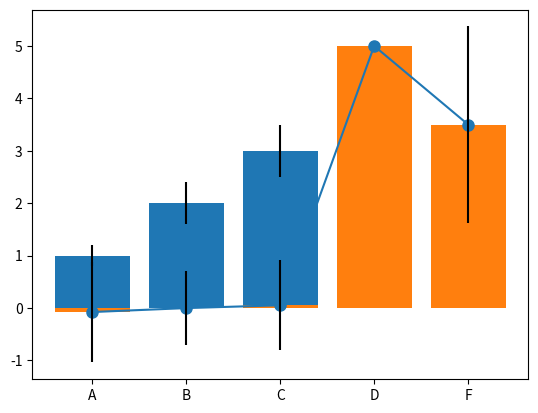

Here is the Python script that generated this plot: (Note: this script raises an exception after producing the figure.)
import pandas as pd
import numpy as np
import matplotlib.pyplot as plt
%matplotlib inline

# Creating a Series by passing a list of values
s = pd.Series([1,3,5,np.nan,6,8])
s

# Creating a DataFrame by passing a NumPy array, with a datetime index and labeled columns:
dates = pd.date_range('20191129', periods=6)
dates

# Make dataframe using an array with random numbers
df = pd.DataFrame(np.random.randn(6,4), index=dates, columns=list('ABCD'))
df

# check types of df  --> same type
df.dtypes

# Creating a DataFrame by passing a dict of objects that can be converted to series-like.
df2 = pd.DataFrame({ 'A' : 1., 
                    'B' : pd.Timestamp('20191129'),
                    'C' : pd.Series(1,index=list(range(4)),dtype='float32'),
                    'D' : np.array([3] * 4,dtype='int32'),
                    'E' : pd.Categorical(["test","train","test","train"]),
                    'F' : 'foo' })

df2

# check types of df2 --> different types
df2.dtypes

# head()
# df = pd.DataFrame(np.random.randn(6,4), index=dates, columns=list('ABCD'))
df.head()

df.head(2)

df.tail(3)

# Display the index, columns, and the underlying NumPy data:
df.index

# describe() shows a quick statistic summary of your data:
df.describe()

df.columns

df2.describe()

# Transposing your dataframe:
df.T

# Sorting by an axis:
df, df.sort_index(axis=0, ascending=False)

df,df.sort_index(axis=1, ascending=False)

# Sorting by values:
df.sort_values(by='B') #, ascending=False)

# Selecting a single column, which yields a Series
df['A']

# Selecting via [], which slices the rows.
df[0:3]

df['20191129':'20191201'] # 인덱스가 아닌 값인 경우는 지전된 범위가 다 선택된다.

df

df.loc[dates[0]]   # loc()

# Selecting on a multi-axis by label:
df.loc[:,['A','B']]

# df.loc[0:2,['C','D']]
# df.loc['20191129':'20191130',['C','D']]
df.loc[dates[:2],['C','D']]

df

df.iloc[3]  # 결과는 차원축소형으로 표현됨.

# [다시 도전]
# Select data for first two days AND comumn 3,4 from df.
# Use iloc
df.iloc[:2,2:4]

# Select one item
df.iloc[1,1]

df

df[df.A > 0]

df[df > 0]

# Setting a new column automatically aligns the data by the indexes.
s1 = pd.Series([1,2,3,4,5,6], index=pd.date_range('20191129', periods=6))
s1

df

df['F'] = s1

df  # 기존 df의 구조에 맞춰서 확장, 재구성됨.

# Setting values by label:
df.at[dates[0],'A'] = 0
df

# Setting values by position (index):
df.iat[0,1] = 0
df

len(df), df.shape, df.size

# Setting by assigning with a NumPy array:
df.loc[:,'D'] = np.array([5] * len(df))
df #시험문제

df.columns

# Reindexing allows you to change/add/delete the index on a specified axis.
df1 = df.reindex(index=dates[0:4], columns=list(df.columns) + ['E'])
df1

df1.loc[dates[0]:dates[1],'E'] = 1
df1

# To drop any rows that have missing data.
df1.dropna(how='any')

# Filling missing data.
df1.fillna(value=5)

# Get the boolean mask where values are nan.
pd.isna(df1)

df

df.mean()

df.mean(0)

df.mean(1)

df.std(0)

import numpy as np
import matplotlib.pyplot as plt
# 노트북 셀 내에 그림 출력
%matplotlib inline

# 막대그래프(bar graph)를 그린다.
means = [1, 2, 3]
stddevs = [0.2, 0.4, 0.5]
bar_labels = ['bar 1', 'bar 2', 'bar 3']

# plot bars
x_pos = list(range(len(bar_labels)))
plt.bar(x_pos, means, yerr=stddevs)

plt.show()

plt.plot(df.mean(0), '-o', ms=8)

# df의 평균(mean(0))과 표준편차를 이용한 바그래프
bar_labels = df.columns
# plot bars
plt.bar(bar_labels, df.mean(0), yerr=df.std(0))

df

df

df['A'].plot(marker='o', c='r', ms=8)

df['F'].plot(marker='o', c='r', ms=8)

df.plot(y='F', marker='o', c='r', ms=8)   # x-축은 날짜인덱스

# 두 개의 그래프를 한 축에 그리기
df[['A','F']].plot(marker='o', c='r', ms=8)

df.plot(y=['A','F'], marker='o') 
#두개를 그릴때는 이렇게

df.plot(kind='scatter',x='F',y='A', color='r', marker='o', s=32)  

df.plot(kind='scatter',x='B',y='C', color='blue', marker='d', s=50)  

df['A'].plot.bar()

df['F'].plot.bar()

df.plot(kind='bar', y='F')

df.plot(kind='bar',y=['A','C','F'])

df.mean(0), df.std(0), df.columns

# plot bars
# bar_labels = df.columns
# plt.bar(bar_labels, df.mean(0), yerr=df.std(0))
df.mean(0).plot.bar(yerr=df.std(0)) #, rot=0) 

x1 = np.arange(0.0, 5.0, 0.01)
y1 = np.sin(2*np.pi*x1)
plt.figure(figsize=(10,4))
plt.plot(x1, y1, 'o', ms = 4)

x1.shape, y1.shape

df = pd.DataFrame(dict(sine=y1), index=x1, columns=['sine'])
df.head()

df.tail()

pre_size = int(len(df) * 0.8)
post_size = len(df) - pre_size
pre, post = df.iloc[0:pre_size], df.iloc[pre_size:len(df)]
print(len(pre), len(post))

post.shape

post2 = post + np.random.normal(scale=0.2, size=len(post)).reshape(-1,1)

plt.figure(figsize=(10,5))
plt.plot(np.arange(0, len(pre)), pre, 'g', label="pre")
plt.plot(np.arange(len(pre), len(pre) + len(post)), post, 'b', marker='.', label="post")
plt.plot(np.arange(len(pre), len(pre) + len(post)), post2, 'r', label="post2")
plt.ylabel('Value')
plt.xlabel('Time Step')
plt.legend()
plt.show();

plt.figure(figsize=(10,5))
plt.plot( post, 'b', marker='.', label="post")
plt.plot(post2, 'r', label="post2")
plt.ylabel('Value')
plt.xlabel('Time Step')
plt.legend()
plt.show();

